Image classification data set "DiabeticBahia_split_2" (Nour-el-houda34/Diabetic-Retinopathy on GitHub). Class labels (5): healthy, mild diabetic retinopathy, moderate diabetic retinopathy, proliferate DR, severe diabetic retinopathy.

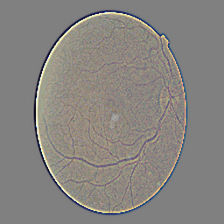
Label: healthy

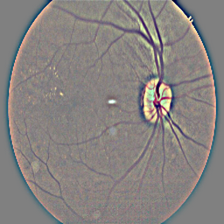
Label: mild diabetic retinopathy

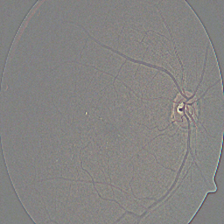
Label: moderate diabetic retinopathy

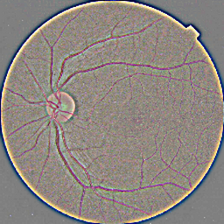
Label: healthy

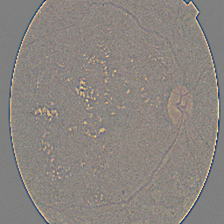
Label: proliferate DR

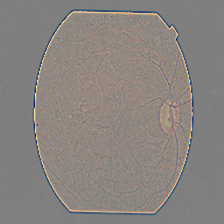
Label: severe diabetic retinopathy
